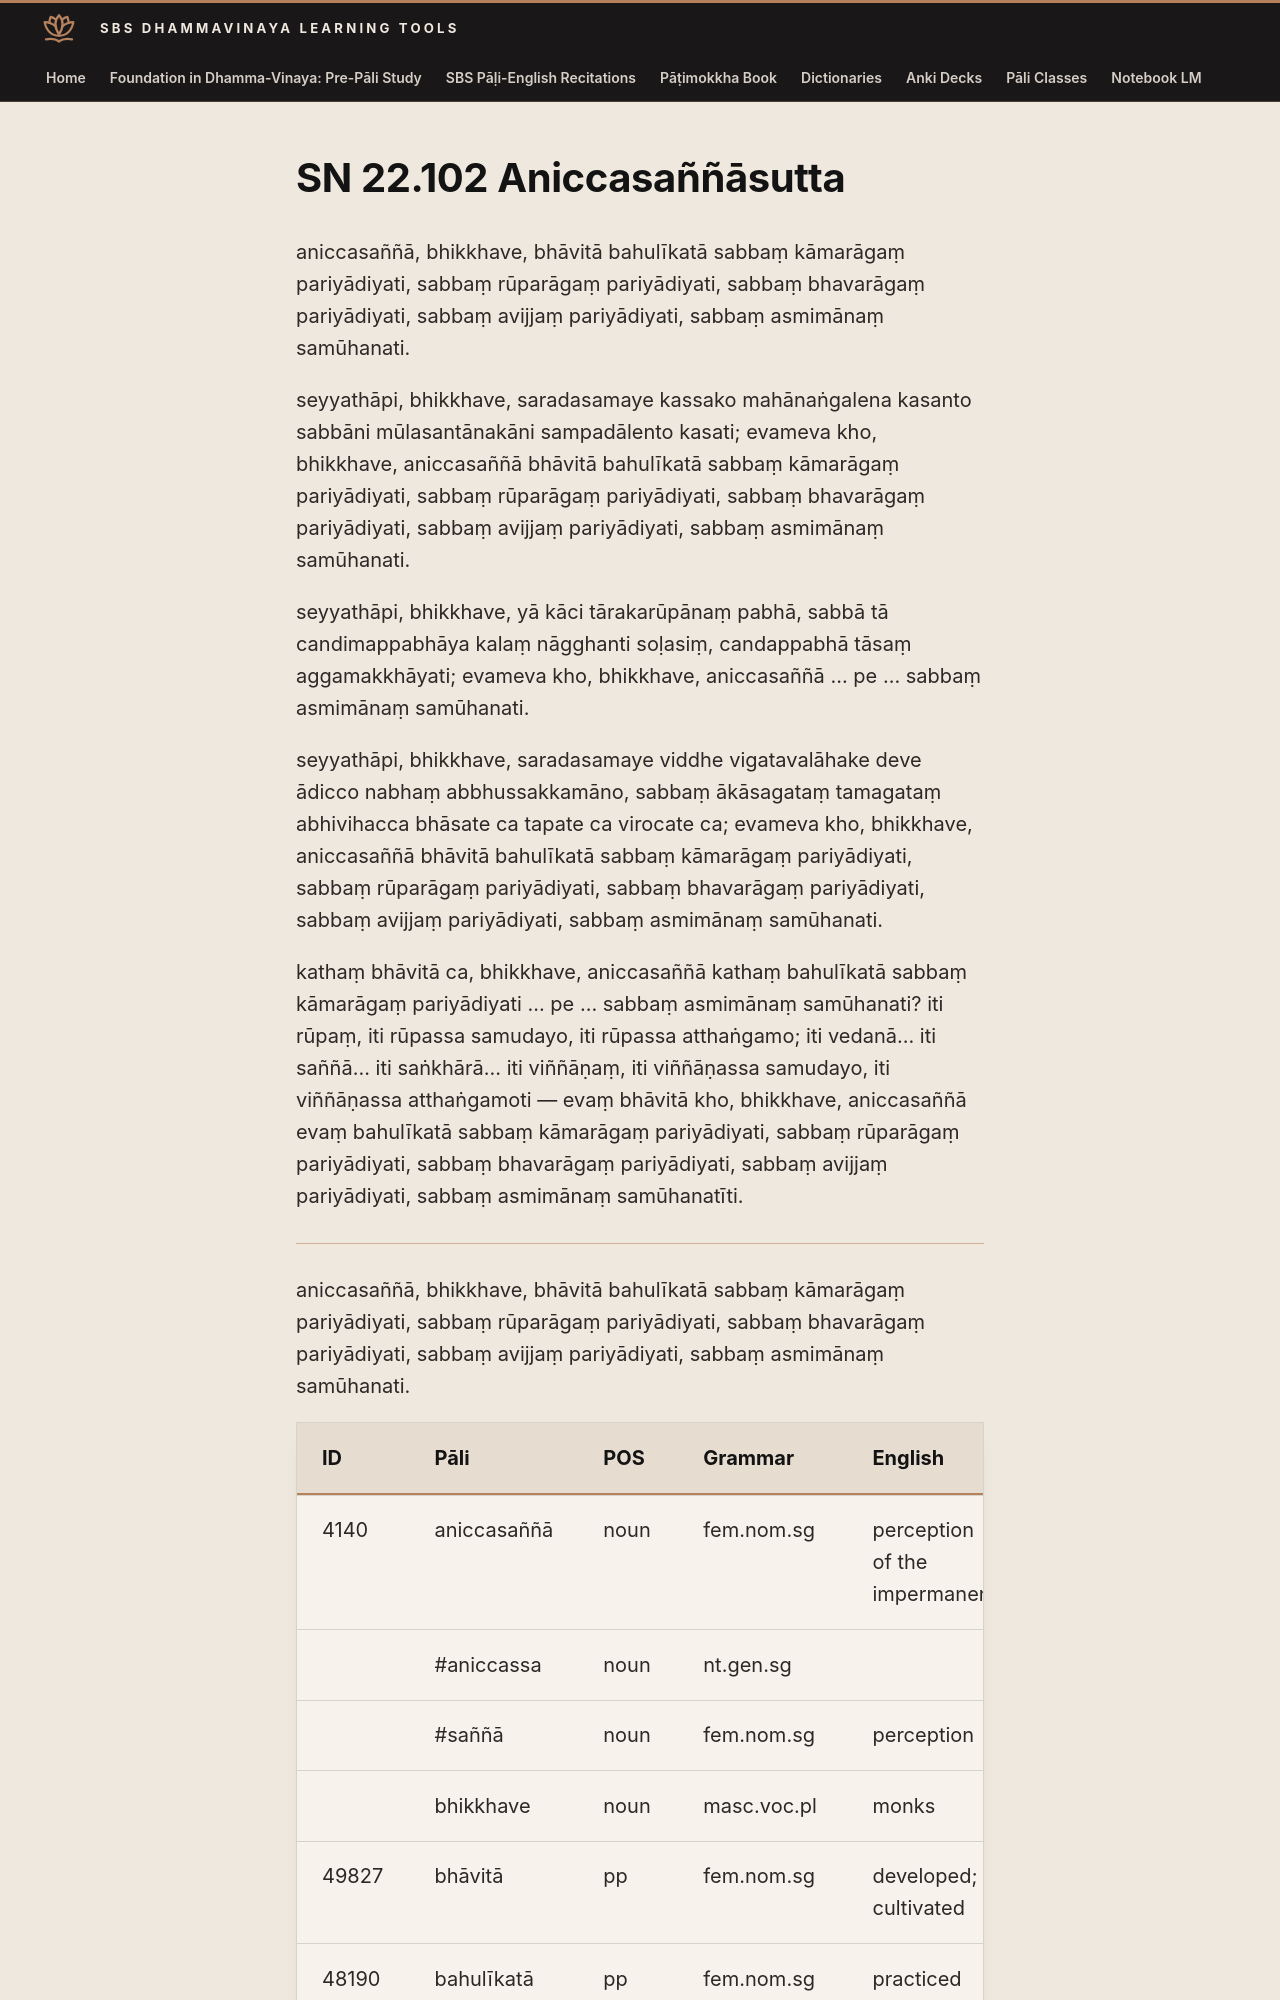

repository: sasanarakkha/study-tools · page: 6-pali-class/suttas/sn-22/22-102/index.html · generator: mkdocs

# SN 22.102 Aniccasaññāsutta

aniccasaññā, bhikkhave, bhāvitā bahulīkatā sabbaṃ kāmarāgaṃ pariyādiyati, sabbaṃ rūparāgaṃ pariyādiyati, sabbaṃ bhavarāgaṃ pariyādiyati, sabbaṃ avijjaṃ pariyādiyati, sabbaṃ asmimānaṃ samūhanati.

seyyathāpi, bhikkhave, saradasamaye kassako mahānaṅgalena kasanto sabbāni mūlasantānakāni sampadālento kasati; evameva kho, bhikkhave, aniccasaññā bhāvitā bahulīkatā sabbaṃ kāmarāgaṃ pariyādiyati, sabbaṃ rūparāgaṃ pariyādiyati, sabbaṃ bhavarāgaṃ pariyādiyati, sabbaṃ avijjaṃ pariyādiyati, sabbaṃ asmimānaṃ samūhanati.

seyyathāpi, bhikkhave, yā kāci tārakarūpānaṃ pabhā, sabbā tā candimappabhāya kalaṃ nāgghanti soḷasiṃ, candappabhā tāsaṃ aggamakkhāyati; evameva kho, bhikkhave, aniccasaññā ... pe ... sabbaṃ asmimānaṃ samūhanati.

seyyathāpi, bhikkhave, saradasamaye viddhe vigatavalāhake deve ādicco nabhaṃ abbhussakkamāno, sabbaṃ ākāsagataṃ tamagataṃ abhivihacca bhāsate ca tapate ca virocate ca; evameva kho, bhikkhave, aniccasaññā bhāvitā bahulīkatā sabbaṃ kāmarāgaṃ pariyādiyati, sabbaṃ rūparāgaṃ pariyādiyati, sabbaṃ bhavarāgaṃ pariyādiyati, sabbaṃ avijjaṃ pariyādiyati, sabbaṃ asmimānaṃ samūhanati.
